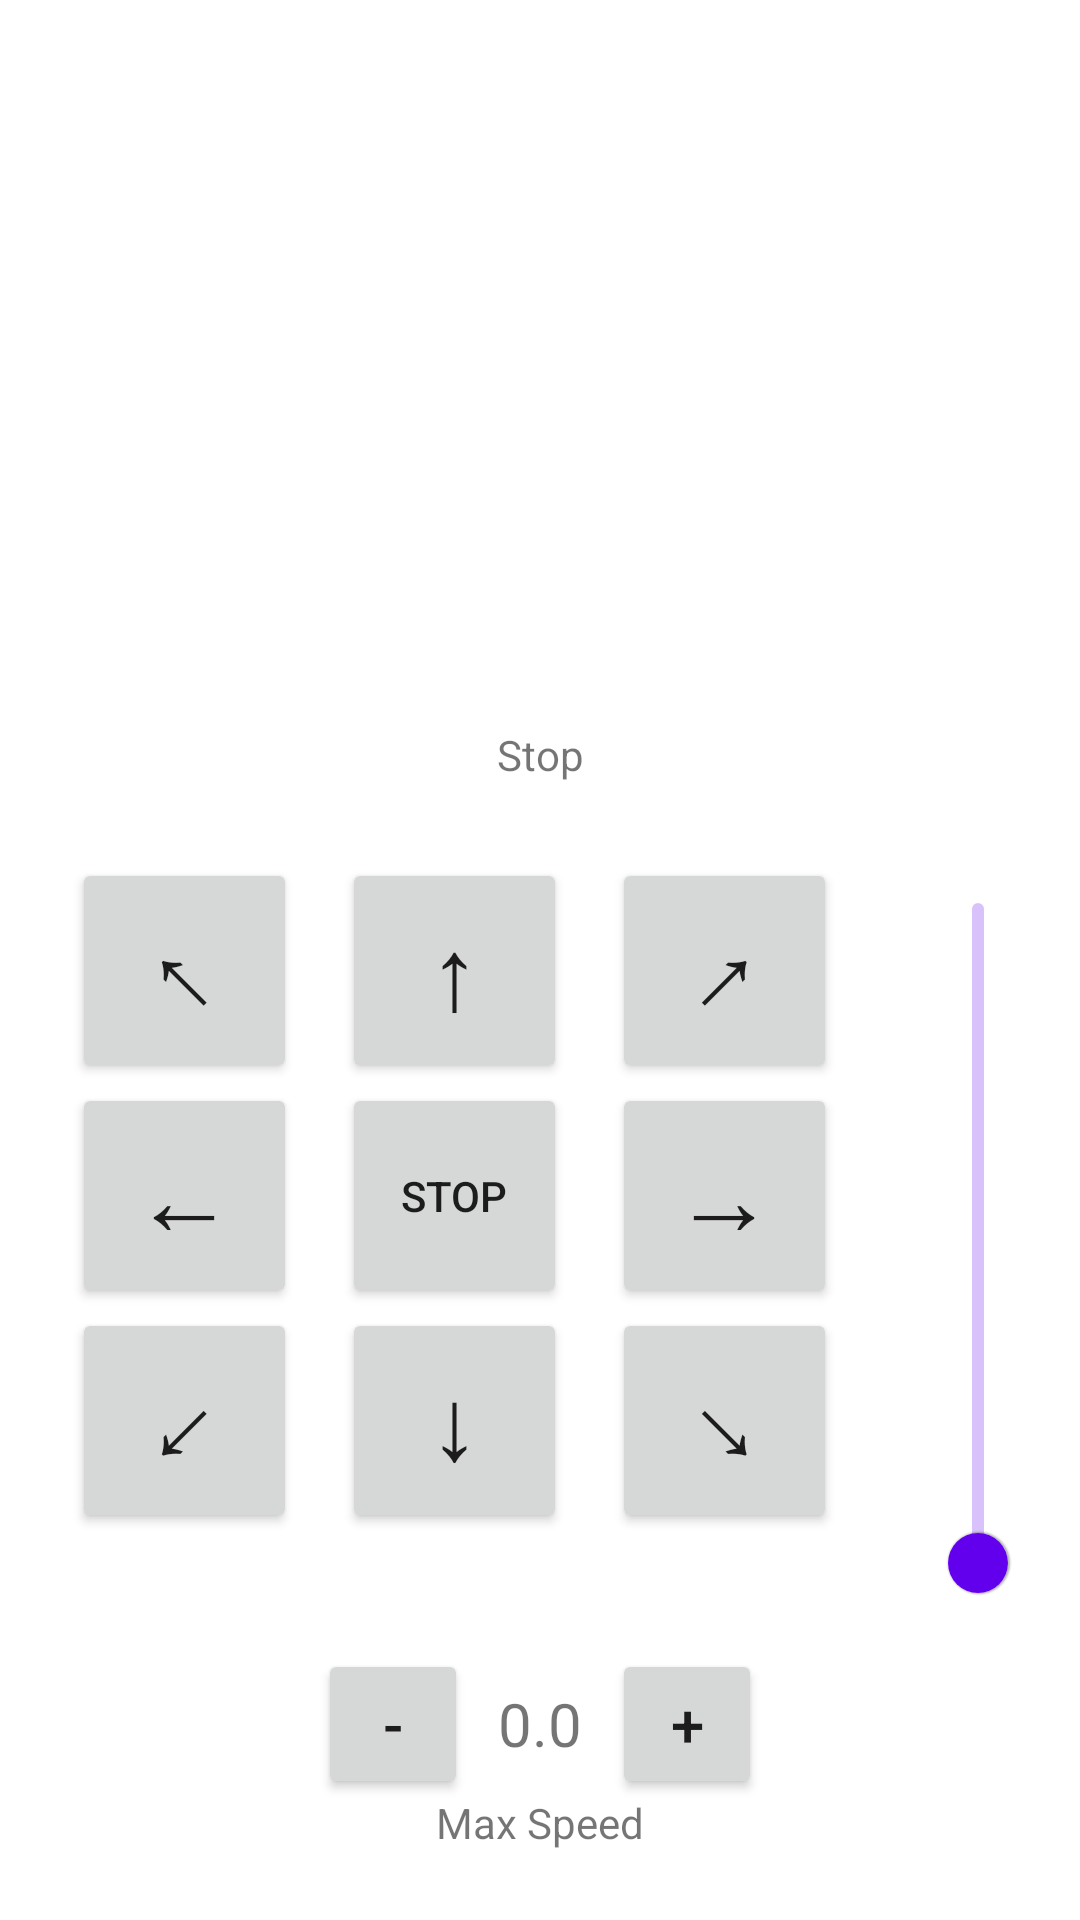

This screen was rendered from an Android layout file. Write that file and the resources it references.
<!-- AndroidManifest.xml: application theme Theme.RoboControllerV2 -->
<!-- res/layout/activity_button_controller.xml -->
<?xml version="1.0" encoding="utf-8"?>
<androidx.constraintlayout.widget.ConstraintLayout xmlns:android="http://schemas.android.com/apk/res/android"
    xmlns:app="http://schemas.android.com/apk/res-auto"
    xmlns:tools="http://schemas.android.com/tools"
    android:layout_width="match_parent"
    android:layout_height="match_parent"
    tools:context=".ButtonController">

    <TextView
        android:id="@+id/speed_display"
        android:layout_width="wrap_content"
        android:layout_height="wrap_content"
        android:onClick="changeDirection"
        android:text="@string/stop"
        android:layout_marginBottom="25dp"
        app:layout_constraintBottom_toTopOf="@id/button_forw"
        app:layout_constraintStart_toStartOf="parent"
        app:layout_constraintEnd_toEndOf="parent"
        />
    <Button
        android:id="@+id/button_stop"
        android:layout_width="75dp"
        android:layout_height="75dp"
        android:layout_marginTop="225dp"
        android:onClick="changeDirection"
        android:text="@string/stop"
        app:layout_constraintBottom_toBottomOf="parent"
        app:layout_constraintEnd_toEndOf="parent"
        app:layout_constraintHorizontal_bias="0.4"
        app:layout_constraintStart_toStartOf="parent"
        app:layout_constraintTop_toTopOf="parent"
        app:layout_constraintVertical_bias="0.4" />

    <Button
        android:id="@+id/button_forw"
        android:layout_width="75dp"
        android:layout_height="75dp"
        android:layout_marginTop="75dp"
        android:onClick="changeDirection"
        android:text="↑"
        android:textAlignment="center"
        android:textSize="34sp"
        app:layout_constraintStart_toStartOf="@id/button_stop"
        app:layout_constraintBottom_toTopOf="@id/button_stop"/>

    <Button
        android:id="@+id/button_back"
        android:layout_width="75dp"
        android:layout_height="75dp"
        android:onClick="changeDirection"
        android:text="↓"
        android:textAlignment="center"
        android:textSize="34sp"
        app:layout_constraintTop_toBottomOf="@id/button_stop"
        app:layout_constraintStart_toStartOf="@id/button_stop" />

    <Button
        android:id="@+id/button_left"
        android:layout_width="75dp"
        android:layout_height="75dp"
        android:layout_marginEnd="15dp"
        android:onClick="changeDirection"
        android:text="←"
        android:textAlignment="center"
        android:textSize="34sp"
        app:layout_constraintEnd_toStartOf="@id/button_stop"
        app:layout_constraintTop_toTopOf="@id/button_stop" />

    <Button
        android:id="@+id/button_strafe_forw_left"
        android:layout_width="75dp"
        android:layout_height="75dp"
        android:onClick="changeDirection"
        android:text="↖"
        android:textAlignment="center"
        android:textSize="34sp"
        app:layout_constraintBottom_toTopOf="@id/button_left"
        app:layout_constraintStart_toStartOf="@id/button_left" />
    <Button
        android:id="@+id/button_strafe_back_left"
        android:layout_width="75dp"
        android:layout_height="75dp"
        android:onClick="changeDirection"
        android:text="↙"
        android:textAlignment="center"
        android:textSize="34sp"
        app:layout_constraintTop_toBottomOf="@id/button_left"
        app:layout_constraintStart_toStartOf="@id/button_left" />
    <Button
        android:id="@+id/button_right"
        android:layout_width="75dp"
        android:layout_height="75dp"
        android:layout_marginStart="15dp"
        android:onClick="changeDirection"
        android:text="→"
        android:textAlignment="center"
        android:textSize="34sp"
        app:layout_constraintStart_toEndOf="@id/button_stop"
        app:layout_constraintTop_toTopOf="@id/button_stop" />

    <Button
        android:id="@+id/button_strafe_forw_right"
        android:layout_width="75dp"
        android:layout_height="75dp"
        android:onClick="changeDirection"
        android:text="↗"
        android:textAlignment="center"
        android:textSize="34sp"
        app:layout_constraintBottom_toTopOf="@id/button_right"
        app:layout_constraintStart_toStartOf="@id/button_right" />
    <Button
        android:id="@+id/button_strafe_back_right"
        android:layout_width="75dp"
        android:layout_height="75dp"
        android:onClick="changeDirection"
        android:text="↘"
        android:textAlignment="center"
        android:textSize="34sp"
        app:layout_constraintTop_toBottomOf="@id/button_right"
        app:layout_constraintStart_toStartOf="@id/button_right" />

    <com.google.android.material.slider.Slider
        android:id="@+id/speed_slider"
        android:layout_width="250dp"
        android:layout_height="10dp"
        android:layout_marginStart="12dp"
        android:rotation="270"
        app:layout_constraintBottom_toBottomOf="@+id/button_stop"
        app:layout_constraintStart_toEndOf="@+id/button_stop" />
    <Button
        android:layout_width="50dp"
        android:layout_height="50dp"
        android:onClick="decrementMaxSpeed"
        app:layout_constraintRight_toLeftOf="@id/max_speed_val"
        app:layout_constraintTop_toTopOf="@id/max_speed_val"
        app:layout_constraintBottom_toBottomOf="@id/max_speed_val"
        android:layout_marginRight="10dp"
        android:text="-"
        android:textSize="20sp"
        />
    <TextView
        android:id="@+id/max_speed_val"
        android:layout_height="wrap_content"
        android:layout_width="wrap_content"
        app:layout_constraintTop_toBottomOf="@id/button_back"
        app:layout_constraintLeft_toLeftOf="parent"
        app:layout_constraintRight_toRightOf="parent"
        android:layout_marginTop="50dp"
        android:text="0.0"
        android:textSize="20sp"
        />
    <Button
        android:layout_width="50dp"
        android:layout_height="50dp"
        android:onClick="incrementMaxSpeed"
        app:layout_constraintLeft_toRightOf="@id/max_speed_val"
        app:layout_constraintTop_toTopOf="@id/max_speed_val"
        app:layout_constraintBottom_toBottomOf="@id/max_speed_val"
        android:layout_marginLeft="10dp"
        android:text="+"
        android:textSize="20sp"
        />
    <TextView
        android:layout_width="wrap_content"
        android:layout_height="wrap_content"
        app:layout_constraintTop_toBottomOf="@id/max_speed_val"
        app:layout_constraintLeft_toLeftOf="parent"
        app:layout_constraintRight_toRightOf="parent"
        android:text="Max Speed"
        android:layout_margin="10sp"
        />

</androidx.constraintlayout.widget.ConstraintLayout>
<!-- resources referenced by this layout -->
<resources>
  <string name="stop">Stop</string>
  <style name="Theme.RoboControllerV2" parent="Theme.MaterialComponents.DayNight.DarkActionBar">
          
          <item name="colorPrimary">@color/purple_500</item>
          <item name="colorPrimaryVariant">@color/purple_700</item>
          <item name="colorOnPrimary">@color/white</item>
          
          <item name="colorSecondary">@color/teal_200</item>
          <item name="colorSecondaryVariant">@color/teal_700</item>
          <item name="colorOnSecondary">@color/black</item>
          
          <item name="android:statusBarColor" tools:targetApi="l">?attr/colorPrimaryVariant</item>
          
      </style>
  <!-- not gathered from this repository: default colours our renderer supplied (Android Studio template values) -->
  <color name="purple_500">#FF6200EE</color>
  <color name="purple_700">#FF3700B3</color>
  <color name="teal_200">#FF03DAC5</color>
  <color name="teal_700">#FF018786</color>
  <color name="black">#FF000000</color>
  <color name="white">#FFFFFFFF</color>
</resources>
